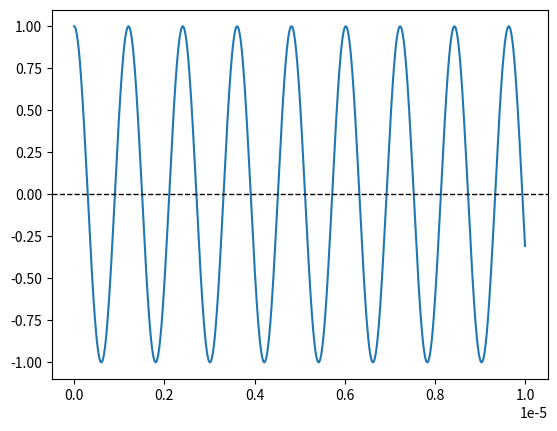

Generate this figure with matplotlib:
import numpy as np
from numpy.linalg import eigh
from numpy.random import default_rng
from scipy.constants import hbar, mu_0
from matplotlib import pyplot as plt

FLUORINE_19_GYROMAGNETIC_RATIO = 250e6
MUON_GYROMAGNETIC_RATIO_TIMES_2_PI = 136e6
DISTANCE = 0.06e-9
C = (
    mu_0 *
    FLUORINE_19_GYROMAGNETIC_RATIO *
    MUON_GYROMAGNETIC_RATIO_TIMES_2_PI / (2*DISTANCE**3)
)
MUON_MEAN_LIFETIME = 2.2e-6
MUON_COUNT = 100

I = np.eye(2)

S = (hbar/2)*np.array([
    [
        [0, 1],
        [1, 0]
    ],
    [
        [0, -1j],
        [1j, 0]
    ],
    [
        [1, 0],
        [0, -1],
    ]
])

up = np.array([1, 0])
down = np.array([0, 1])
projection_up = np.outer(up, up.conj())

rng = default_rng()

def random_lifetime(size=None):
    return -MUON_MEAN_LIFETIME*np.log(rng.random(size))

def measure_is_spin_forward(state):
    return rng.random() < state.conj() @ np.kron(projection_up, I) @ state

n = np.array([1, 0, 0])
Sn = np.tensordot(S, n, axes=(0, 0))
H = C*(sum(np.kron(S[i], S[i]) for i in range(3)) - 3*np.kron(Sn, Sn))
vals, M = eigh(H)

def U(t):
    return M @ np.diag(np.exp(vals*(-1j*t/hbar))) @ M.conj().T

muon_state = down
fluorine_state = up
state = np.kron(muon_state, fluorine_state)

forward_events = []
backward_events = []

for lifetime in random_lifetime(MUON_COUNT):
    if measure_is_spin_forward(U(lifetime) @ state):
        forward_events.append(lifetime)
    else:
        backward_events.append(lifetime)

forward_events.sort()
backward_events.sort()

def cumulative_forward_events(t):
    count = 0
    while count < len(forward_events) and forward_events[count] < t:
        count += 1
    return count

def cumulative_backward_events(t):
    count = 0
    while count < len(backward_events) and backward_events[count] < t:
        count += 1
    return count

def calculate_rates(bin_count, step, sorted_events):
    result = np.ndarray(bin_count)
    i = 0
    j = 0
    while i < len(sorted_events) and j < bin_count:
        count = 0
        while i < len(sorted_events) and sorted_events[i] < (j+1) * step:
            count += 1
            i += 1
        result[j] = count/step
        j += 1
    return result

step = 1e-8
ts = np.arange(0, 1e-5, step)

N_backward = calculate_rates(len(ts), step, backward_events)
N_forward = calculate_rates(len(ts), step, forward_events)
A = (N_backward-N_forward) / (N_backward+N_forward)
G = A/np.max(A)

sigma_z = np.array([
    [1, 0],
    [0, -1]
])

def D(state):
    return state.conj() @ np.kron(sigma_z, I) @ state

# plt.plot(ts, [cumulative_backward_events(t) for t in ts], label='Backwards')
# plt.plot(ts, [cumulative_forward_events(t) for t in ts], label='Forwards')
# plt.legend(title='Cumulative Events')
# plt.plot(ts, N_backward, label='$N_{backward}$')
# plt.plot(ts, N_forward, label='$N_{forward}$')
# plt.plot(ts, N_backward+N_forward, label='$N_{backward}+N_{forward}$')
# plt.legend()
# plt.plot(ts, G)
plt.plot(ts, np.array([-D(U(t) @ state) for t in ts]).real)
plt.axhline(y=0, color='k', linestyle='--', linewidth=1)
plt.show()